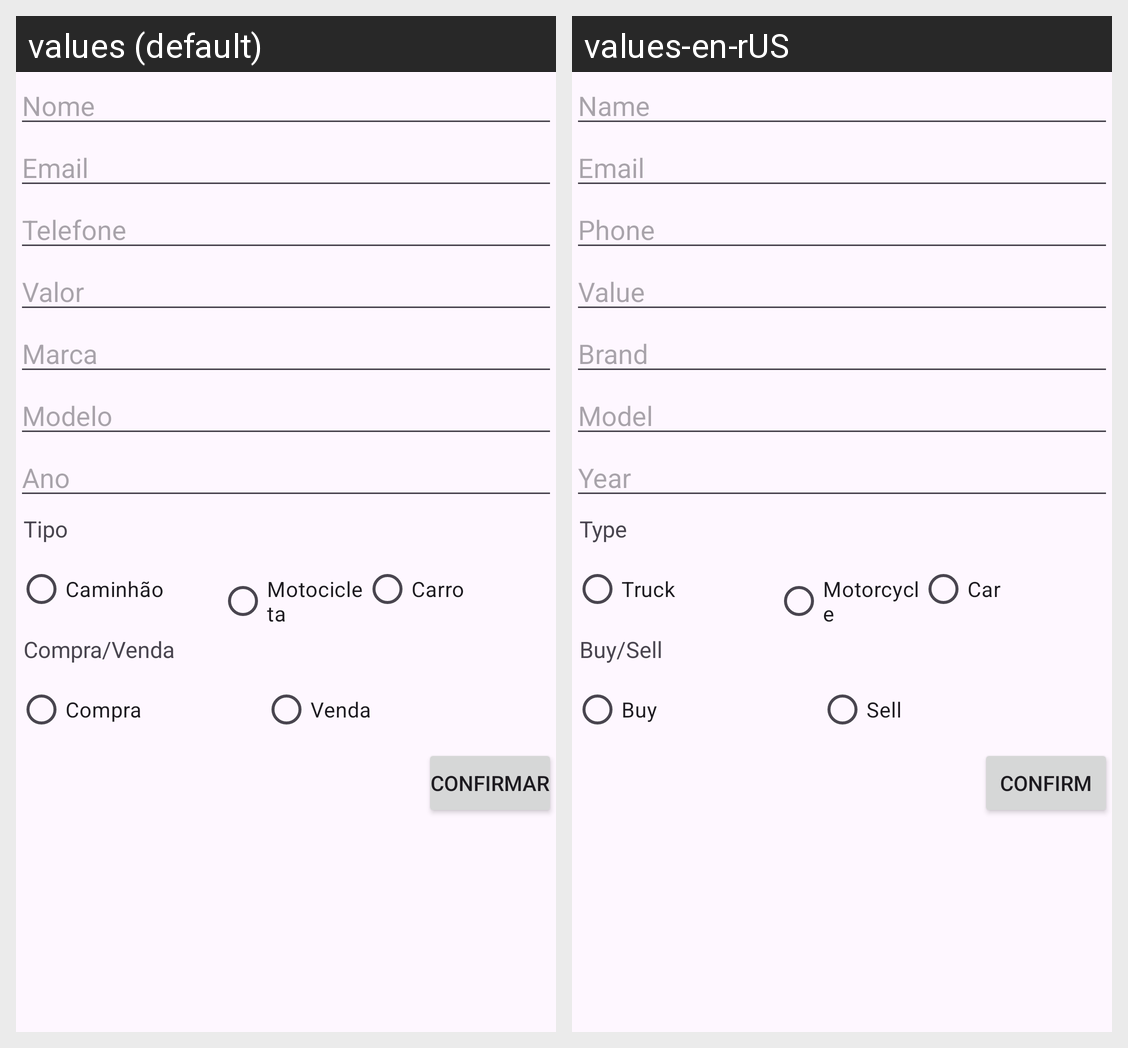

Strings drawn on this Android screen and how each of the app's shown locales translates them:
Android screen res/layout/activity_tela_contato_veiculo.xml rendered under 2 locales, left to right: values (default), values-en-rUS. Device: Nexus 5 (rendered at 1080×1920; each locale shown at half size, 540×960, under a caption strip naming it); theme Theme.IntermediadorAvaliacao1.
Strings drawn on this screen, with the default value and each locale's value (text and hints the layout hard-codes, and strings that could not be matched under every locale, appear in the picture but are not listed):

nome
  values: Nome
  values-en-rUS: Name

email
  values: Email
  values-en-rUS: Email

telefone
  values: Telefone
  values-en-rUS: Phone

valor
  values: Valor
  values-en-rUS: Value

marca
  values: Marca
  values-en-rUS: Brand

modelo
  values: Modelo
  values-en-rUS: Model

ano
  values: Ano
  values-en-rUS: Year

tipo
  values: Tipo
  values-en-rUS: Type

caminhao
  values: Caminhão
  values-en-rUS: Truck

moto
  values: Motocicleta
  values-en-rUS: Motorcycle

carro
  values: Carro
  values-en-rUS: Car

compravenda
  values: Compra/Venda
  values-en-rUS: Buy/Sell

compra
  values: Compra
  values-en-rUS: Buy

venda
  values: Venda
  values-en-rUS: Sell

confirmar
  values: Confirmar
  values-en-rUS: Confirm
